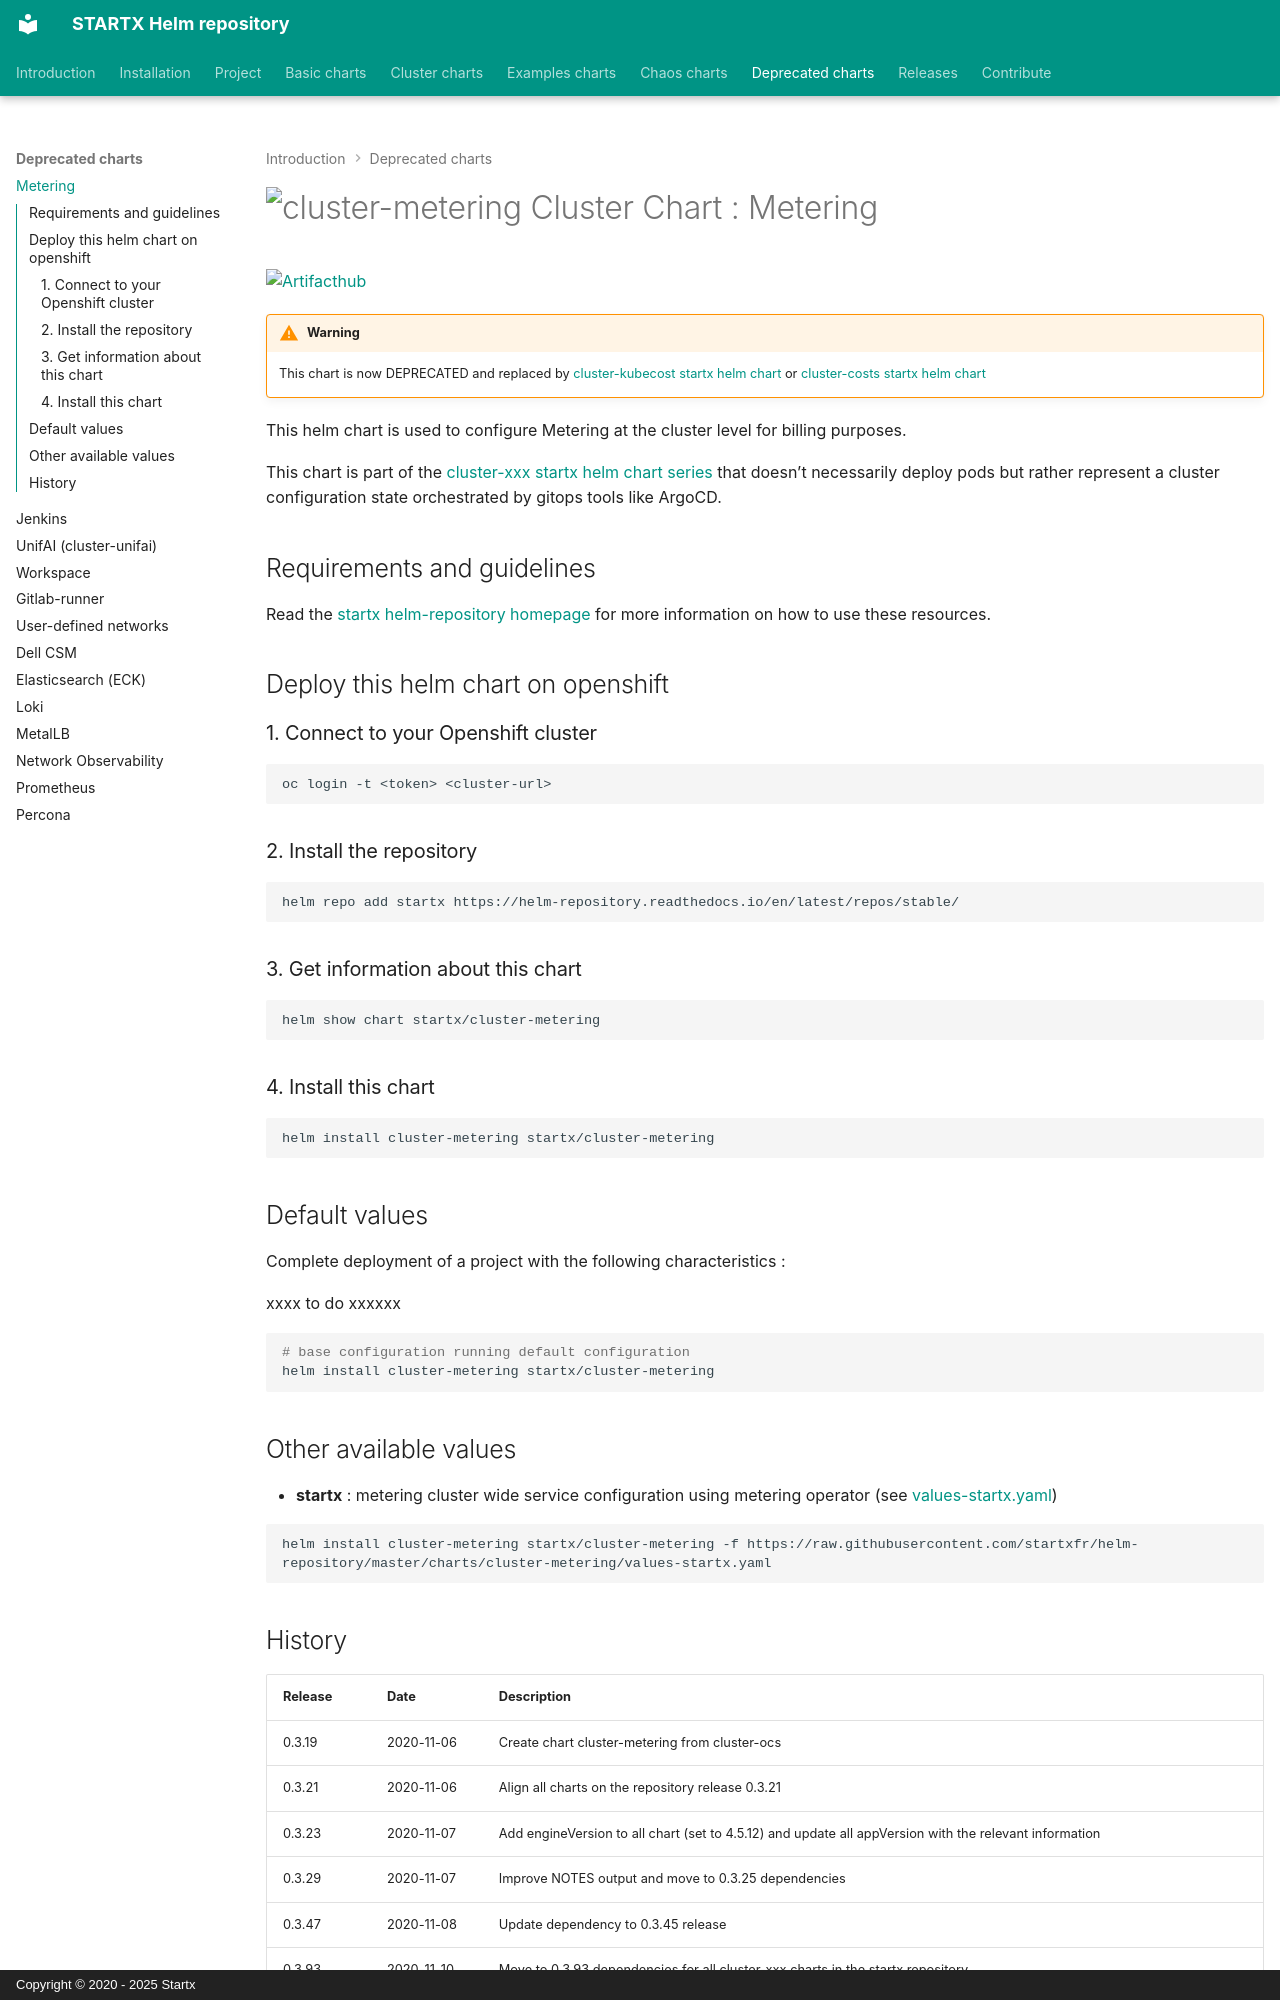

repository: startxfr/helm-repository · page: charts/cluster-metering/index.html · generator: mkdocs · copyright: Copyright © 2020 - 2025 Startx

# ![cluster-metering](https://helm-repository.readthedocs.io/en/latest/img/cluster-metering.svg "Cluster Chart : Metering") Cluster Chart : Metering
[![Artifacthub](https://img.shields.io/badge/ArtifactHub-STARTX_cluster--metering-8A2BE2.svg)](https://artifacthub.io/packages/search?ts_query_web=cluster+metering+startx)

!!! warning
    This chart is now DEPRECATED and replaced by [cluster-kubecost startx helm chart](https://helm-repository.readthedocs.io/en/latest/charts/cluster-kubecost) or [cluster-costs startx helm chart](https://helm-repository.readthedocs.io/en/latest/charts/cluster-costs)

This helm chart is used to configure Metering at the cluster level for billing purposes.

This chart is part of the [cluster-xxx startx helm chart series](https://helm-repository.readthedocs.io#cluster-helm-charts) that doesn't necessarily deploy pods but rather represent a cluster configuration state orchestrated by gitops tools like ArgoCD.

## Requirements and guidelines

Read the [startx helm-repository homepage](https://helm-repository.readthedocs.io) for
more information on how to use these resources.

## Deploy this helm chart on openshift

### 1. Connect to your Openshift cluster

```bash
oc login -t <token> <cluster-url>
```

### 2. Install the repository

```bash
helm repo add startx https://helm-repository.readthedocs.io/en/latest/repos/stable/
```

### 3. Get information about this chart

```bash
helm show chart startx/cluster-metering
```

### 4. Install this chart

```bash
helm install cluster-metering startx/cluster-metering
```

## Default values

Complete deployment of a project with the following characteristics :

xxxx to do xxxxxx

```bash
# base configuration running default configuration
helm install cluster-metering startx/cluster-metering
```

## Other available values

- **startx** : metering cluster wide service configuration using metering operator (see [values-startx.yaml](https://raw.githubusercontent.com/startxfr/helm-repository/master/charts/cluster-metering/values-startx.yaml))

```bash
helm install cluster-metering startx/cluster-metering -f https://raw.githubusercontent.com/startxfr/helm-repository/master/charts/cluster-metering/values-startx.yaml
```
